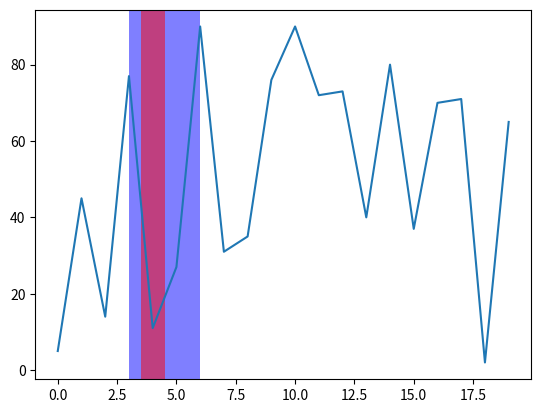

Write Python code to recreate this figure.
#!/usr/bin/env python
# coding: utf-8

# In[65]:


import numpy as np
import matplotlib.pyplot as plt
    
numbers = np.random.randint(1, 100, 20)

sorted_numbers = np.sort(numbers, kind='quicksort')[::-1]

lake = np.empty((0,4))

def minimal_element(left, right):
    min = left
    while left<right:
        if numbers[min]>numbers[left]:
            min=left
        
        left+=1
    return min

def find_minimum(a, b):
    if numbers[a] < numbers[b]:
        return a
    else:
        return b

def func( left, right):
    global lake  
    j= left + 1
    min_element = 0
    flag= True
    
    while j < right:
        if numbers[j] >= numbers[left] or numbers[j] >= numbers[right]:
            func(left,j)
            func(j,right)
            flag= False
            
        j+=1
            
    if flag:
        min_element = minimal_element(left, right)
        
        h = numbers[find_minimum(left, right)] - numbers[min_element]
        
        new_row = np.array([left, right, h, min_element])
        lake = np.vstack((lake, new_row))
    
        
i=0

while i < len(numbers)-1:
    k = 0
    left_border, right_border = 0 , 0
    while k < len(numbers):
        if numbers[k] == sorted_numbers[i] or numbers[k] == sorted_numbers[i+1]:
            if left_border == 0:
                left_border = k
            else:
                right_border = k
                left=0
                right=0
                
                if left_border > right_border:
                    left = right_border
                    right = left_border
                else:
                    left = left_border
                    right = right_border
                
                func(left,right)      
                    
                        
                    
                
        
        k+=1
        
    
    i+=1

row_index = np.argmax(lake[:, 2])
row_with_max_value = lake[row_index, :]

plt.plot (numbers)

plt.axvspan(row_with_max_value[0], row_with_max_value[1], facecolor='blue', alpha=0.5)
plt.axvspan(row_with_max_value[3]-0.5, row_with_max_value[3]+0.5, facecolor='red', alpha=0.5)


# In[ ]:





# In[ ]:




